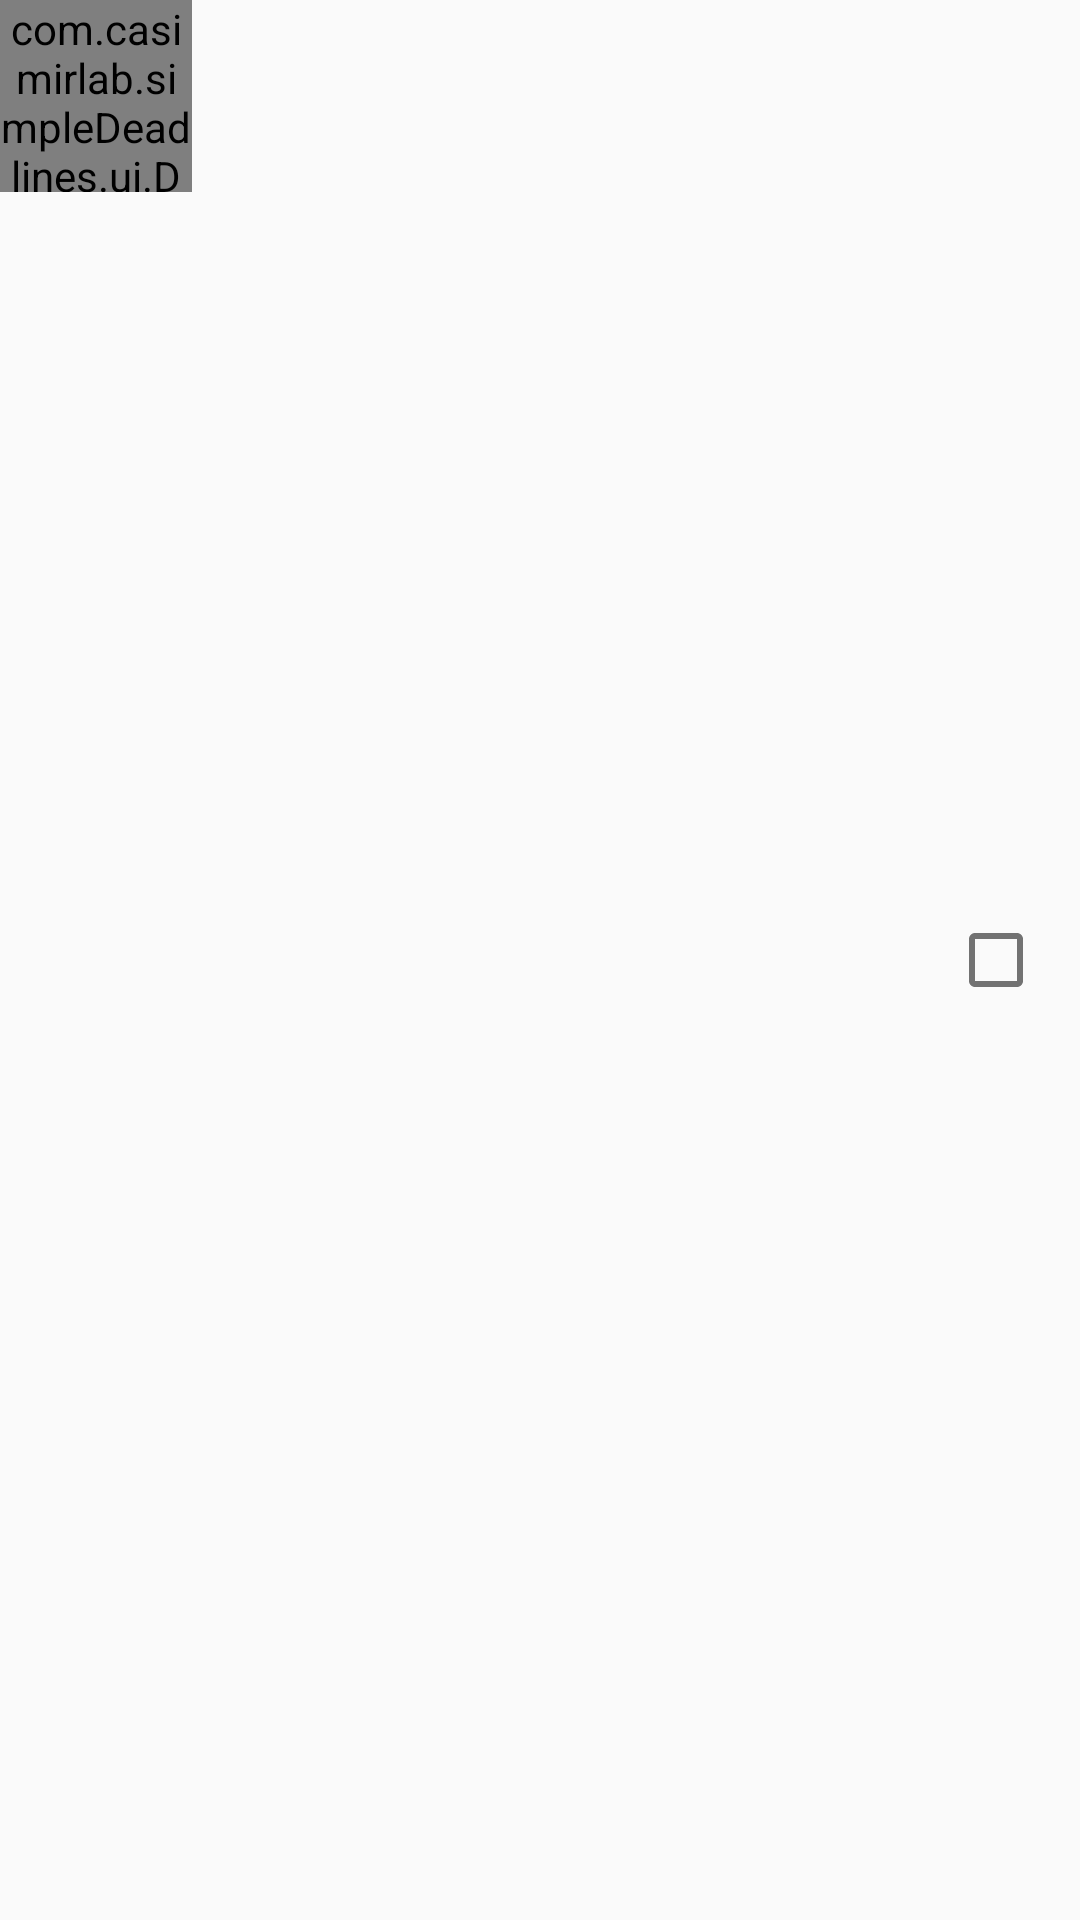

Write the Android layout XML for this screen, with the resource values it uses.
<!-- AndroidManifest.xml: application theme Theme.Simple -->
<!-- res/layout/deadline_entry.xml -->
<?xml version="1.0" encoding="utf-8"?>

<RelativeLayout xmlns:android="http://schemas.android.com/apk/res/android"
    xmlns:tools="http://schemas.android.com/tools"
    android:layout_width="match_parent"
    android:layout_height="64dp"
    android:background="@drawable/list_selector_background"
    android:orientation="horizontal">

    <FrameLayout
        android:id="@+id/group_color"
        android:layout_width="48dp"
        android:layout_height="6dp"
        android:layout_alignParentEnd="true"
        android:layout_alignParentRight="true"
        tools:background="#00FF00" />

    <com.casimirlab.simpleDeadlines.ui.DayCounterView
        android:id="@+id/day_counter"
        android:layout_width="64dp"
        android:layout_height="64dp" />

    <RelativeLayout
        android:layout_width="match_parent"
        android:layout_height="match_parent"
        android:layout_toRightOf="@id/day_counter"
        android:padding="4dp">

        <TextView
            android:id="@+id/label"
            android:layout_width="match_parent"
            android:layout_height="wrap_content"
            android:layout_toLeftOf="@+id/done"
            android:padding="4dp"
            android:singleLine="true"
            android:textSize="20sp"
            tools:text="Some deadlines label that really should not be that long, it's ineffective" />

        <TextView
            android:id="@+id/group"
            android:layout_width="match_parent"
            android:layout_height="wrap_content"
            android:layout_alignParentBottom="true"
            android:padding="4dp"
            android:singleLine="true"
            android:textColor="@color/secondary_text"
            tools:text="Some group not so long" />

        <CheckBox
            android:id="@+id/done"
            android:layout_width="wrap_content"
            android:layout_height="match_parent"
            android:layout_alignParentRight="true"
            android:layout_centerVertical="true"
            android:focusable="false"
            android:padding="4dp"
            android:paddingRight="0dp" />

        <TextView
            android:id="@+id/due_date"
            android:layout_width="wrap_content"
            android:layout_height="wrap_content"
            android:layout_alignParentBottom="true"
            android:layout_toLeftOf="@id/done"
            android:padding="4dp"
            tools:text="Not today" />
    </RelativeLayout>
</RelativeLayout>
<!-- resources referenced by this layout -->
<resources>
  <color name="secondary_text">#727272</color>
  <!-- drawable list_selector_background (drawable) -->
  <?xml version="1.0" encoding="UTF-8"?>
  
  <selector xmlns:android="http://schemas.android.com/apk/res/android">
    <item android:state_activated="true"
  	android:drawable="@drawable/list_activated" />
    <item android:state_checked="true"
  	android:drawable="@drawable/list_activated" />
    <item android:state_pressed="true"
  	android:drawable="@drawable/list_activated" />
    <item android:state_selected="true"
  	android:drawable="@drawable/list_activated" />
  </selector>
  <style name="Theme.Simple" parent="Theme.AppCompat.Light.DarkActionBar">
          <item name="colorPrimary">@color/primary</item>
          <item name="colorPrimaryDark">@color/primary_dark</item>
          <item name="colorAccent">@color/accent</item>
          <item name="android:divider">@color/divider</item>
          <item name="android:textColorPrimary">@color/primary_text</item>
          <item name="android:textColorSecondary">@color/secondary_text</item>
      </style>
  <color name="primary">#607D8B</color>
  <color name="primary_dark">#455A64</color>
  <color name="accent">#9E9E9E</color>
  <color name="divider">#B6B6B6</color>
  <color name="primary_text">#212121</color>
</resources>
